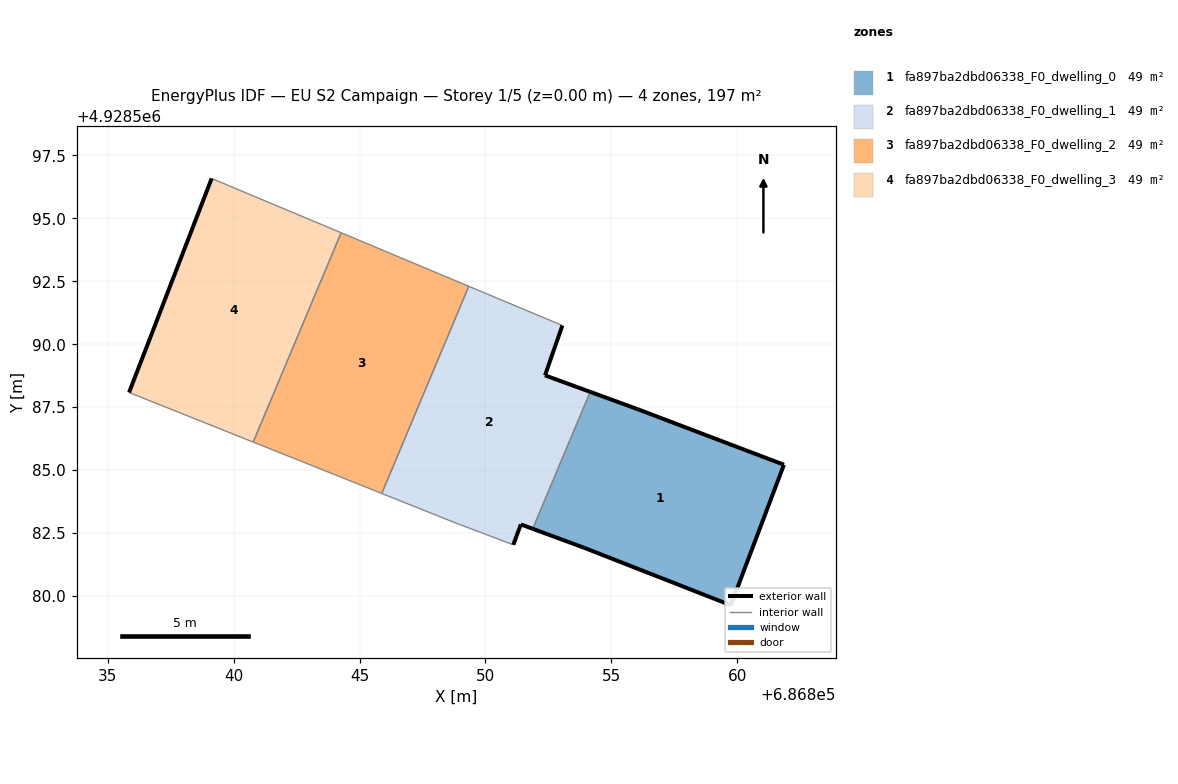
=== STOREY PLAN SPEC (per zone: floor XY polygon, exterior-wall plan segments, windows/doors) ===
zone 1: fa897ba2dbd06338_F0_dwelling_0  (49.3 m²)
  floor: (686859.75, 4928579.63) (686861.86, 4928585.21) (686856.04, 4928587.42) (686854.16, 4928588.11) (686851.88, 4928582.67) (686853.93, 4928581.91)
  exterior wall: (686853.93, 4928581.91) – (686851.88, 4928582.67)  [2.2 m]
  exterior wall: (686854.16, 4928588.11) – (686856.04, 4928587.42)  [2.0 m]
  exterior wall: (686856.04, 4928587.42) – (686861.86, 4928585.21)  [6.2 m]
  exterior wall: (686861.86, 4928585.21) – (686859.75, 4928579.63)  [6.0 m]
  exterior wall: (686859.75, 4928579.63) – (686853.93, 4928581.91)  [6.3 m]
  interior walls: 1
zone 2: fa897ba2dbd06338_F0_dwelling_1  (49.3 m²)
  floor: (686851.88, 4928582.67) (686854.16, 4928588.11) (686852.37, 4928588.76) (686853.06, 4928590.74) (686849.34, 4928592.30) (686845.88, 4928584.07) (686848.71, 4928582.94) (686851.11, 4928582.03) (686851.41, 4928582.84)
  exterior wall: (686851.88, 4928582.67) – (686851.41, 4928582.84)  [0.5 m]
  exterior wall: (686851.41, 4928582.84) – (686851.11, 4928582.03)  [0.9 m]
  exterior wall: (686853.06, 4928590.74) – (686852.37, 4928588.76)  [2.1 m]
  exterior wall: (686852.37, 4928588.76) – (686854.16, 4928588.11)  [1.9 m]
  interior walls: 5
zone 3: fa897ba2dbd06338_F0_dwelling_2  (49.3 m²)
  floor: (686845.88, 4928584.07) (686849.34, 4928592.30) (686844.27, 4928594.43) (686840.78, 4928586.11)
  interior walls: 4
zone 4: fa897ba2dbd06338_F0_dwelling_3  (49.3 m²)
  floor: (686840.78, 4928586.11) (686844.27, 4928594.43) (686839.13, 4928596.58) (686835.85, 4928588.08)
  exterior wall: (686835.85, 4928588.08) – (686839.13, 4928596.58)  [9.1 m]
  interior walls: 3

=== DERIVED (storey summary) ===
Building: EU S2 Campaign
Storey: 1 of 5  (floor level z = 0.00 m)
Storey gross floor area: 197.3 m²
Zones on this storey: 4
  - fa897ba2dbd06338_F0_dwelling_0: floor 49.3 m²; exterior wall 22.6 m (67.9 m²); WWR 0.0%
  - fa897ba2dbd06338_F0_dwelling_1: floor 49.3 m²; exterior wall 5.4 m (16.1 m²); WWR 0.0%
  - fa897ba2dbd06338_F0_dwelling_2: floor 49.3 m²
  - fa897ba2dbd06338_F0_dwelling_3: floor 49.3 m²; exterior wall 9.1 m (27.3 m²); WWR 0.0%
Zone adjacency (shared interzone walls):
  - fa897ba2dbd06338_F0_dwelling_0 ↔ fa897ba2dbd06338_F0_dwelling_1
  - fa897ba2dbd06338_F0_dwelling_1 ↔ fa897ba2dbd06338_F0_dwelling_2
  - fa897ba2dbd06338_F0_dwelling_2 ↔ fa897ba2dbd06338_F0_dwelling_3